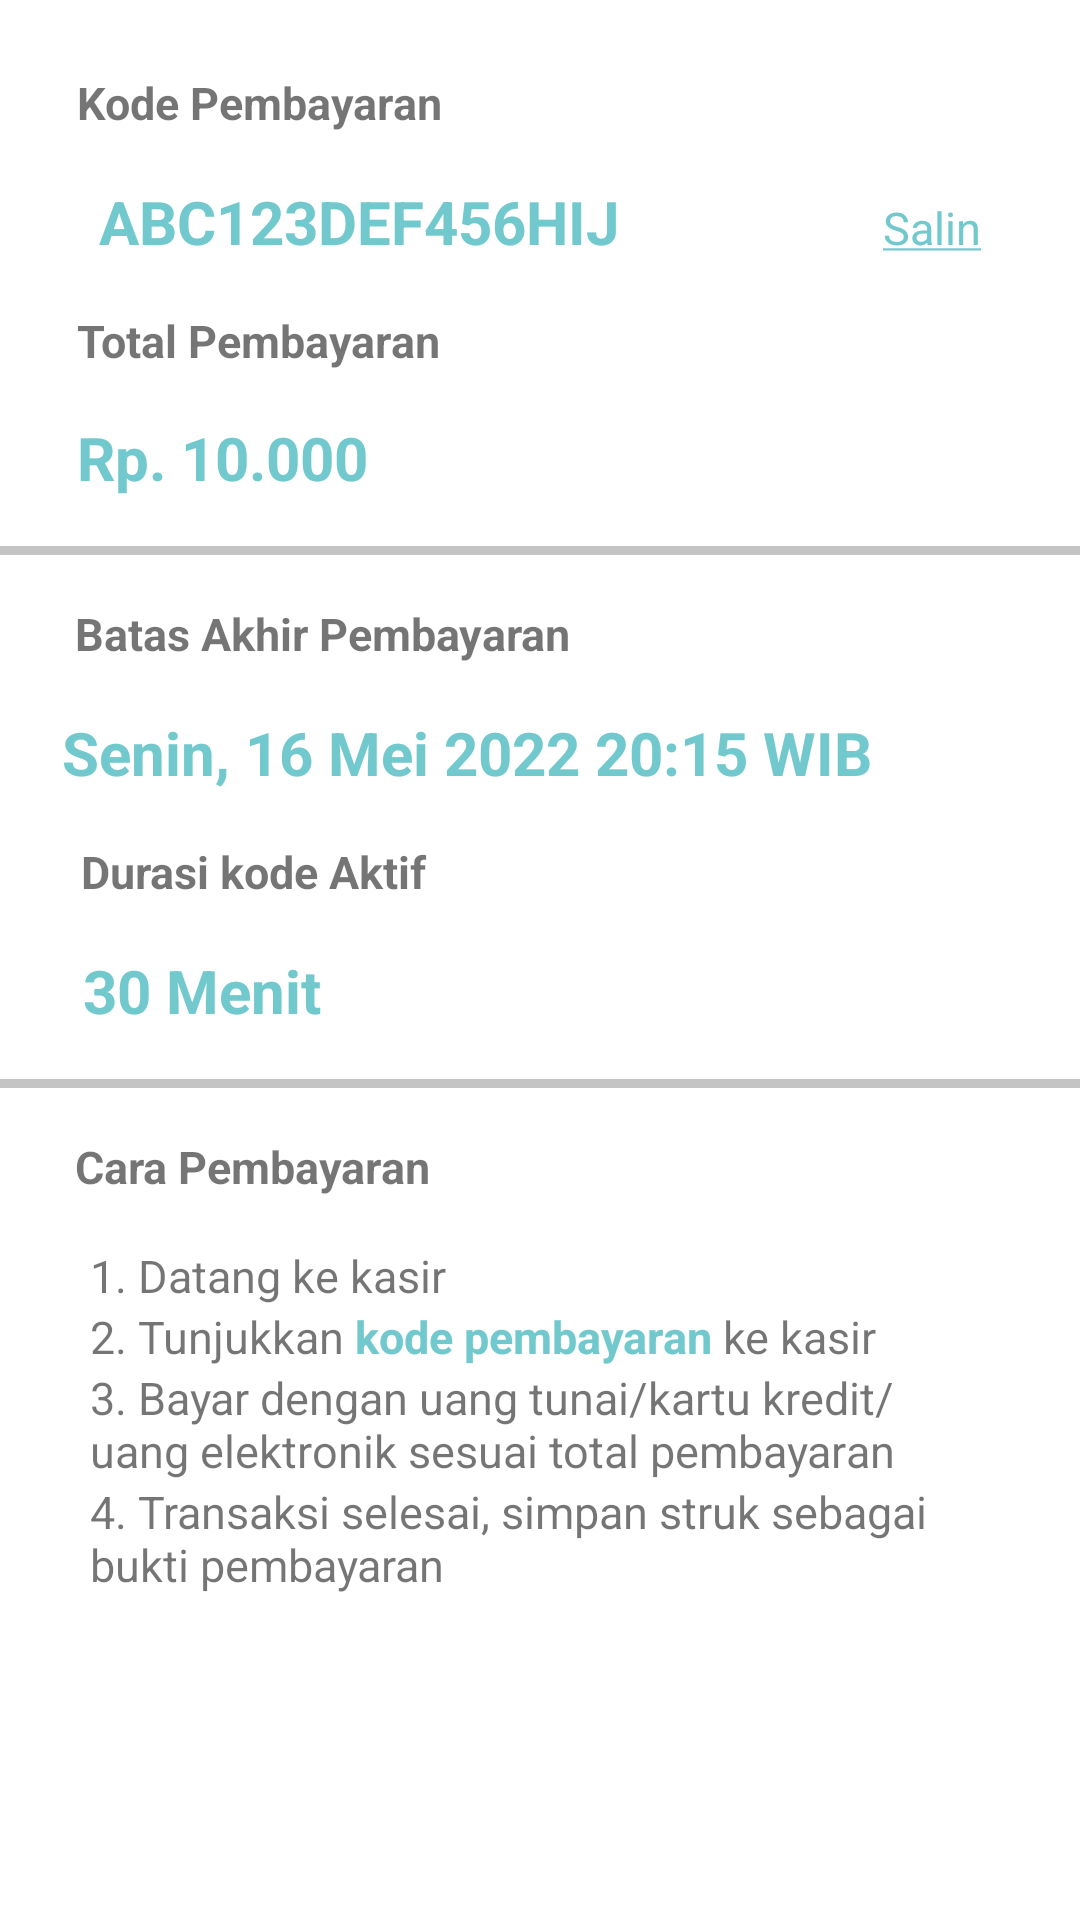

Reconstruct the res/layout file that produces this screen, plus the resources it refers to.
<!-- AndroidManifest.xml: application theme Theme.SuperScan -->
<!-- res/layout/activity_payment_detail.xml -->
<?xml version="1.0" encoding="utf-8"?>
<androidx.constraintlayout.widget.ConstraintLayout xmlns:android="http://schemas.android.com/apk/res/android"
    xmlns:app="http://schemas.android.com/apk/res-auto"
    xmlns:tools="http://schemas.android.com/tools"
    android:layout_width="match_parent"
    android:layout_height="match_parent"
    tools:context=".PaymentDetailActivity">

    <TextView
        android:id="@+id/kode_pembayaran"
        style="@style/textSizeAndStyle15sp"
        android:layout_width="wrap_content"
        android:layout_height="wrap_content"
        android:layout_marginTop="24dp"
        android:text="@string/kode_pembayaran"
        app:layout_constraintEnd_toEndOf="parent"
        app:layout_constraintHorizontal_bias="0.107"
        app:layout_constraintStart_toStartOf="parent"
        app:layout_constraintTop_toTopOf="parent" />

    <LinearLayout
        android:id="@+id/linearLayout"
        android:layout_width="match_parent"
        android:layout_height="wrap_content"
        android:layout_marginStart="33dp"
        android:layout_marginTop="16dp"
        android:layout_marginEnd="33dp"
        app:layout_constraintEnd_toEndOf="parent"
        app:layout_constraintHorizontal_bias="0.0"
        app:layout_constraintStart_toStartOf="parent"
        app:layout_constraintTop_toBottomOf="@+id/kode_pembayaran">

        <TextView
            android:id="@+id/paymentCodeText"
            style="@style/textSizeAndStyle"
            android:layout_width="0dp"
            android:layout_height="wrap_content"
            android:layout_weight="2"
            android:text="@string/code"
            android:textColor="@color/teal_darker" />

        <TextView
            android:layout_width="wrap_content"
            android:layout_height="wrap_content"
            android:text="@string/salin"
            android:textColor="@color/teal_darker"
            android:textSize="15sp" />
    </LinearLayout>

    <TextView
        android:id="@+id/totalPembayaran"
        style="@style/textSizeAndStyle15sp"
        android:layout_width="wrap_content"
        android:layout_height="wrap_content"
        android:layout_marginTop="16dp"
        android:text="@string/total_pembayaran"
        app:layout_constraintEnd_toEndOf="parent"
        app:layout_constraintHorizontal_bias="0.107"
        app:layout_constraintStart_toStartOf="parent"
        app:layout_constraintTop_toBottomOf="@+id/linearLayout" />

    <TextView
        android:id="@+id/harga"
        style="@style/textSizeAndStyle"
        android:layout_width="wrap_content"
        android:layout_height="wrap_content"
        android:layout_marginTop="139dp"
        android:text="@string/rp_10_000"
        android:textColor="@color/teal_darker"
        app:layout_constraintEnd_toEndOf="parent"
        app:layout_constraintHorizontal_bias="0.098"
        app:layout_constraintStart_toStartOf="parent"
        app:layout_constraintTop_toTopOf="parent" />

    <View
        android:id="@+id/divider1"
        android:layout_width="match_parent"
        android:layout_height="3dp"
        android:layout_marginTop="16dp"
        android:background="@color/grey"
        app:layout_constraintEnd_toEndOf="parent"
        app:layout_constraintStart_toStartOf="parent"
        app:layout_constraintTop_toBottomOf="@+id/harga" />

    <TextView
        android:id="@+id/batasPembayaran"
        style="@style/textSizeAndStyle15sp"
        android:layout_width="wrap_content"
        android:layout_height="wrap_content"
        android:layout_marginTop="16dp"
        android:text="@string/batas_akhir_pembayaran"
        app:layout_constraintEnd_toEndOf="parent"
        app:layout_constraintHorizontal_bias="0.128"
        app:layout_constraintStart_toStartOf="parent"
        app:layout_constraintTop_toBottomOf="@+id/divider1" />

    <TextView
        android:id="@+id/durasikodeaktif"
        style="@style/textSizeAndStyle15sp"
        android:layout_width="wrap_content"
        android:layout_height="wrap_content"
        android:layout_marginTop="16dp"
        android:text="@string/durasi_kode_aktif"
        app:layout_constraintEnd_toEndOf="parent"
        app:layout_constraintHorizontal_bias="0.111"
        app:layout_constraintStart_toStartOf="parent"
        app:layout_constraintTop_toBottomOf="@+id/paymentDue" />

    <TextView
        android:id="@+id/paymentDue"
        style="@style/textSizeAndStyle"
        android:layout_width="wrap_content"
        android:layout_height="wrap_content"
        android:layout_marginTop="16dp"
        android:text="@string/senin_16_mei_2022_20_15_wib"
        android:textColor="@color/teal_darker"
        app:layout_constraintEnd_toEndOf="parent"
        app:layout_constraintHorizontal_bias="0.23"
        app:layout_constraintStart_toStartOf="parent"
        app:layout_constraintTop_toBottomOf="@+id/batasPembayaran" />

    <TextView
        android:id="@+id/durationCode"
        style="@style/textSizeAndStyle"
        android:layout_width="wrap_content"
        android:layout_height="wrap_content"
        android:layout_marginTop="16dp"
        android:text="@string/_30_menit"
        android:textColor="@color/teal_darker"
        app:layout_constraintEnd_toEndOf="parent"
        app:layout_constraintHorizontal_bias="0.099"
        app:layout_constraintStart_toStartOf="parent"
        app:layout_constraintTop_toBottomOf="@+id/durasikodeaktif" />

    <View
        android:id="@+id/divider2"
        android:layout_width="match_parent"
        android:layout_height="3dp"
        android:layout_marginTop="16dp"
        android:background="@color/grey"
        app:layout_constraintEnd_toEndOf="parent"
        app:layout_constraintHorizontal_bias="0.0"
        app:layout_constraintStart_toStartOf="parent"
        app:layout_constraintTop_toBottomOf="@+id/durationCode" />

    <TextView
        android:id="@+id/caraPembayaran"
        style="@style/textSizeAndStyle15sp"
        android:layout_width="wrap_content"
        android:layout_height="wrap_content"
        android:layout_marginTop="16dp"
        android:text="@string/cara_pembayaran"
        app:layout_constraintEnd_toEndOf="parent"
        app:layout_constraintHorizontal_bias="0.103"
        app:layout_constraintStart_toStartOf="parent"
        app:layout_constraintTop_toBottomOf="@+id/divider2" />

    <LinearLayout
        android:layout_width="match_parent"
        android:layout_height="wrap_content"
        android:layout_marginStart="30dp"
        android:layout_marginTop="16dp"
        android:layout_marginEnd="30dp"
        android:orientation="vertical"
        app:layout_constraintEnd_toEndOf="parent"
        app:layout_constraintHorizontal_bias="0.084"
        app:layout_constraintStart_toStartOf="parent"
        app:layout_constraintTop_toBottomOf="@+id/caraPembayaran">

        <TextView
            android:layout_width="wrap_content"
            android:layout_height="wrap_content"
            android:text="@string/_1_datang_ke_kasir"
            android:textSize="15sp"/>

        <TextView
            android:layout_width="wrap_content"
            android:layout_height="wrap_content"
            android:text="@string/_2_tunjukkan_kode_pembayaran_ke_kasir"
            android:textSize="15sp"/>

        <TextView
            android:layout_width="wrap_content"
            android:layout_height="wrap_content"
            android:text="@string/_3_bayar_dengan_uang_tunai_kartu_kredit_uang_elektronik_sesuai_total_pembayaran"
            android:textSize="15sp"/>

        <TextView
            android:layout_width="wrap_content"
            android:layout_height="wrap_content"
            android:text="@string/_4_transaksi_selesai_simpan_struk_sebagai_bukti_pembayaran"
            android:textSize="15sp"/>
    </LinearLayout>

</androidx.constraintlayout.widget.ConstraintLayout>
<!-- resources referenced by this layout -->
<resources>
  <color name="grey">#C4C4C4</color>
  <color name="teal_darker">#71C9CE</color>
  <string name="_1_datang_ke_kasir">1. Datang ke kasir</string>
  <string name="_2_tunjukkan_kode_pembayaran_ke_kasir">2. Tunjukkan <b><font color="#71C9CE">kode pembayaran</font></b> ke kasir</string>
  <string name="_30_menit">30 Menit</string>
  <string name="_3_bayar_dengan_uang_tunai_kartu_kredit_uang_elektronik_sesuai_total_pembayaran">3. Bayar dengan uang tunai/kartu kredit/uang elektronik sesuai total pembayaran</string>
  <string name="_4_transaksi_selesai_simpan_struk_sebagai_bukti_pembayaran">4. Transaksi selesai, simpan struk sebagai bukti pembayaran</string>
  <string name="batas_akhir_pembayaran">Batas Akhir Pembayaran</string>
  <string name="cara_pembayaran">Cara Pembayaran</string>
  <string name="code">ABC123DEF456HIJ</string>
  <string name="durasi_kode_aktif">Durasi kode Aktif</string>
  <string name="kode_pembayaran">Kode Pembayaran</string>
  <string name="rp_10_000">Rp. 10.000</string>
  <string name="salin"><u>Salin</u></string>
  <string name="senin_16_mei_2022_20_15_wib">Senin, 16 Mei 2022 20:15 WIB</string>
  <string name="total_pembayaran">Total Pembayaran</string>
  <style name="textSizeAndStyle">
          <item name="android:textSize">20sp</item>
          <item name="android:textStyle">bold</item>
      </style>
  <style name="textSizeAndStyle15sp">
          <item name="android:textSize">15sp</item>
          <item name="android:textStyle">bold</item>
      </style>
  <style name="Theme.SuperScan" parent="Theme.MaterialComponents.DayNight.DarkActionBar">
          
          <item name="colorPrimary">@color/teal_darker</item>
          <item name="colorPrimaryVariant">@color/teal_medium</item>
          <item name="colorOnPrimary">@color/white</item>
          
          <item name="colorSecondary">@color/teal_200</item>
          <item name="colorSecondaryVariant">@color/teal_700</item>
          <item name="colorOnSecondary">@color/black</item>
          
          <item name="android:statusBarColor" tools:targetApi="l">?attr/colorPrimaryVariant</item>
          
      </style>
  <color name="teal_medium">#A6E3E9</color>
  <color name="white">#FFFFFFFF</color>
  <color name="teal_200">#FF03DAC5</color>
  <color name="teal_700">#FF018786</color>
  <color name="black">#FF000000</color>
</resources>
